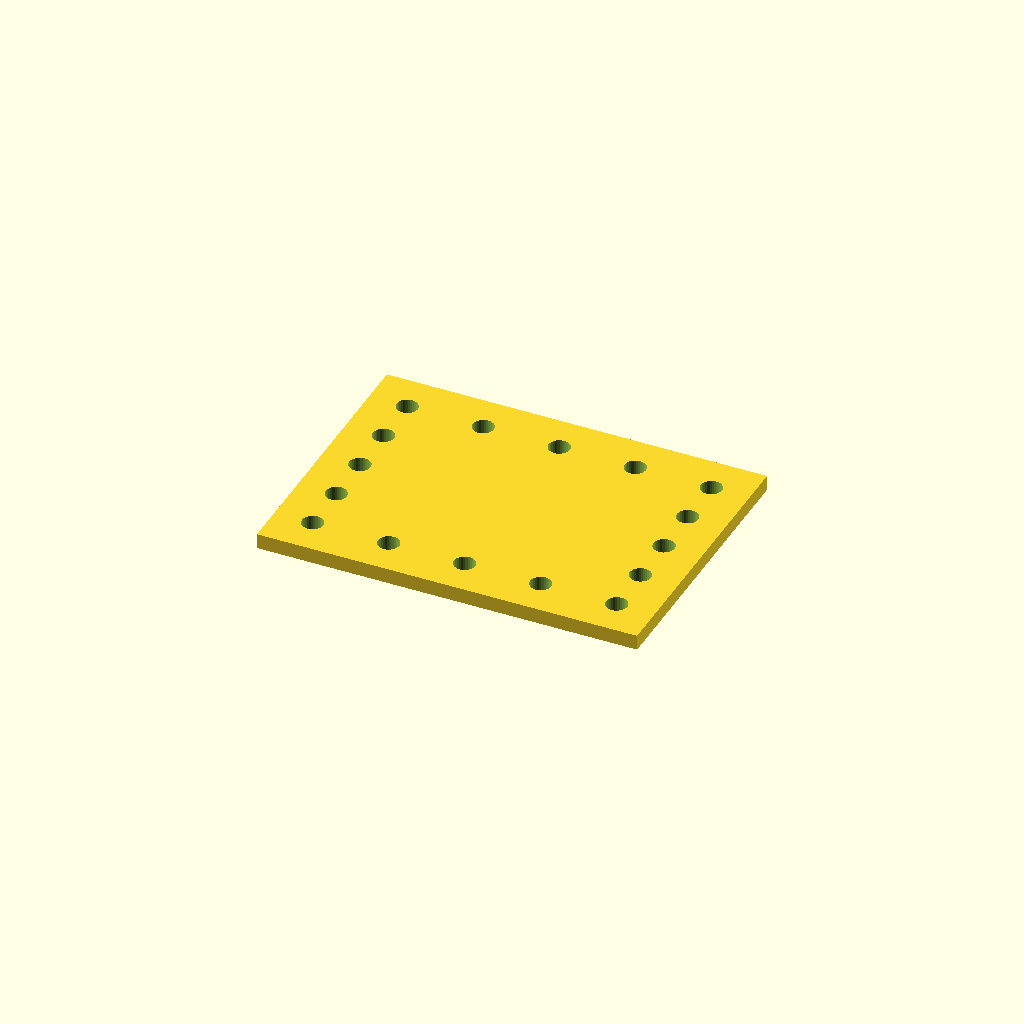
Cell 1: rendered with the file's own defaults.
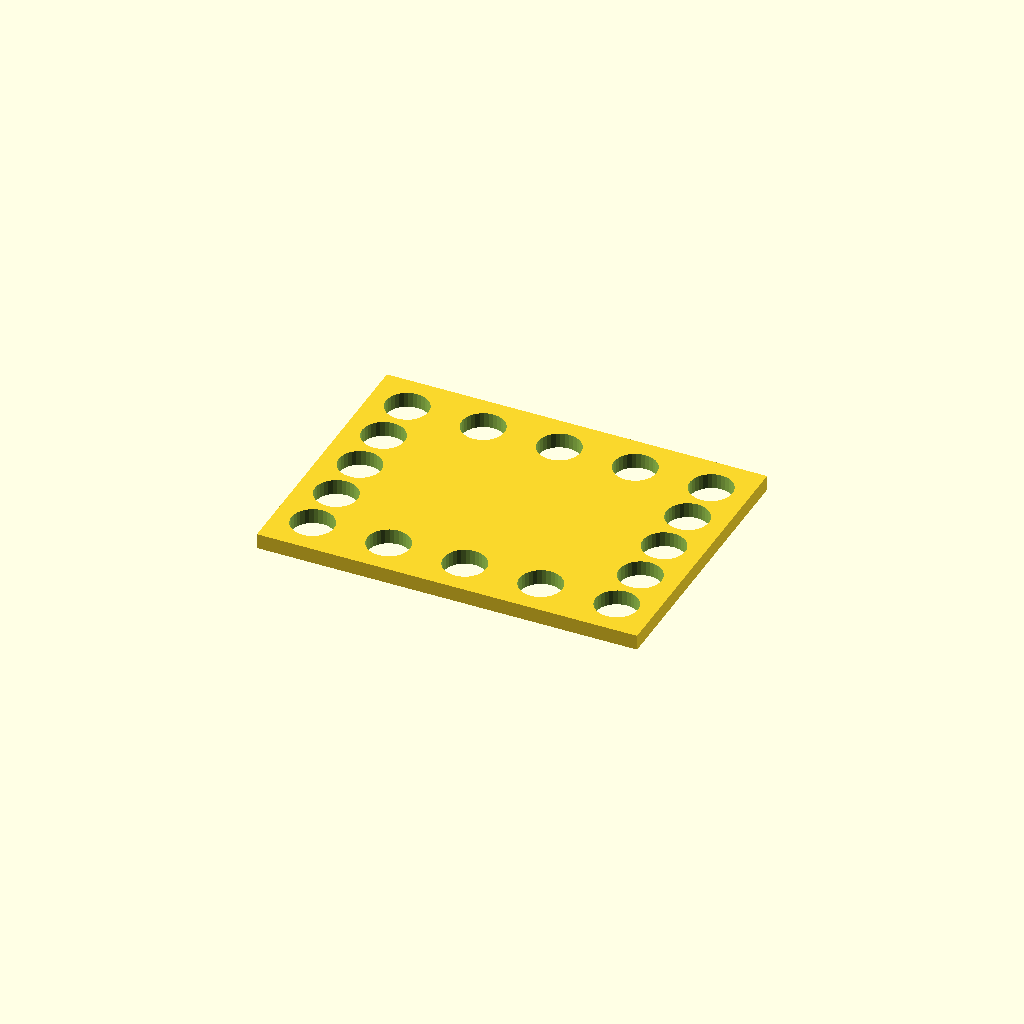
Cell 2: hole_d = 16.8 (everything else at default).
One fixed orthographic camera (rotation 55°, 0°, 25°; colour scheme Cornfield) for every cell.
OpenSCAD source file optional_data/data/place1/perfpanels/part_0211.scad:
$fn = 32;

// ----------------------------------------------------------------------
// Perforated panel 150 x 110 x 6
// 5 x 5 Ø8.4 holes, frame layout
// ----------------------------------------------------------------------

// --- parameters (mm) ---
panel = [150, 110, 6];  // overall size (x, y, z)
hole_d = 8.4;           // hole diameter
pitch_x = 30;           // hole pitch along X
pitch_y = 20;           // hole pitch along Y

// --- derived feature positions (mm) ---
margin = hole_d / 2 + 2;            // = 6.2   clearance from the panel edge
cols = floor((panel[0] - 2 * margin) / pitch_x) + 1;  // = 5   how many columns fit in X
rows = floor((panel[1] - 2 * margin) / pitch_y) + 1;  // = 5   how many rows fit in Y
span_x = (cols - 1) * pitch_x + 0;  // = 120   width of the field
span_y = (rows - 1) * pitch_y;      // = 80   height of the field
origin_x = -span_x / 2;             // = -60   X of the first hole
origin_y = -span_y / 2;             // = -40   Y of the first row
holes = 2 * cols + 2 * (rows - 2);  // = 16   holes around the frame
feature_centers = [
  [origin_x + 0 * pitch_x, origin_y + 0 * pitch_y],
  [origin_x + 0 * pitch_x, origin_y + 1 * pitch_y],
  [origin_x + 0 * pitch_x, origin_y + 2 * pitch_y],
  [origin_x + 0 * pitch_x, origin_y + 3 * pitch_y],
  [origin_x + 0 * pitch_x, origin_y + 4 * pitch_y],
  [origin_x + 1 * pitch_x, origin_y + 0 * pitch_y],
  [origin_x + 1 * pitch_x, origin_y + 4 * pitch_y],
  [origin_x + 2 * pitch_x, origin_y + 0 * pitch_y],
  [origin_x + 2 * pitch_x, origin_y + 4 * pitch_y],
  [origin_x + 3 * pitch_x, origin_y + 0 * pitch_y],
  [origin_x + 3 * pitch_x, origin_y + 4 * pitch_y],
  [origin_x + 4 * pitch_x, origin_y + 0 * pitch_y],
  [origin_x + 4 * pitch_x, origin_y + 1 * pitch_y],
  [origin_x + 4 * pitch_x, origin_y + 2 * pitch_y],
  [origin_x + 4 * pitch_x, origin_y + 3 * pitch_y],
  [origin_x + 4 * pitch_x, origin_y + 4 * pitch_y]
];   // hole centres, used verbatim by the cutter loop

// panel outline, every hole through
difference() {
  cube(panel, center = true);
  for (centre = feature_centers)
    translate([centre[0], centre[1], 0])
      cylinder(d = hole_d, h = panel[2] + 2, center = true);
}
Parameter table extracted from the source (name, type, default, range or options):
panel: vector, default [150, 110, 6]
hole_d: number, default 8.4
pitch_x: number, default 30
pitch_y: number, default 20
